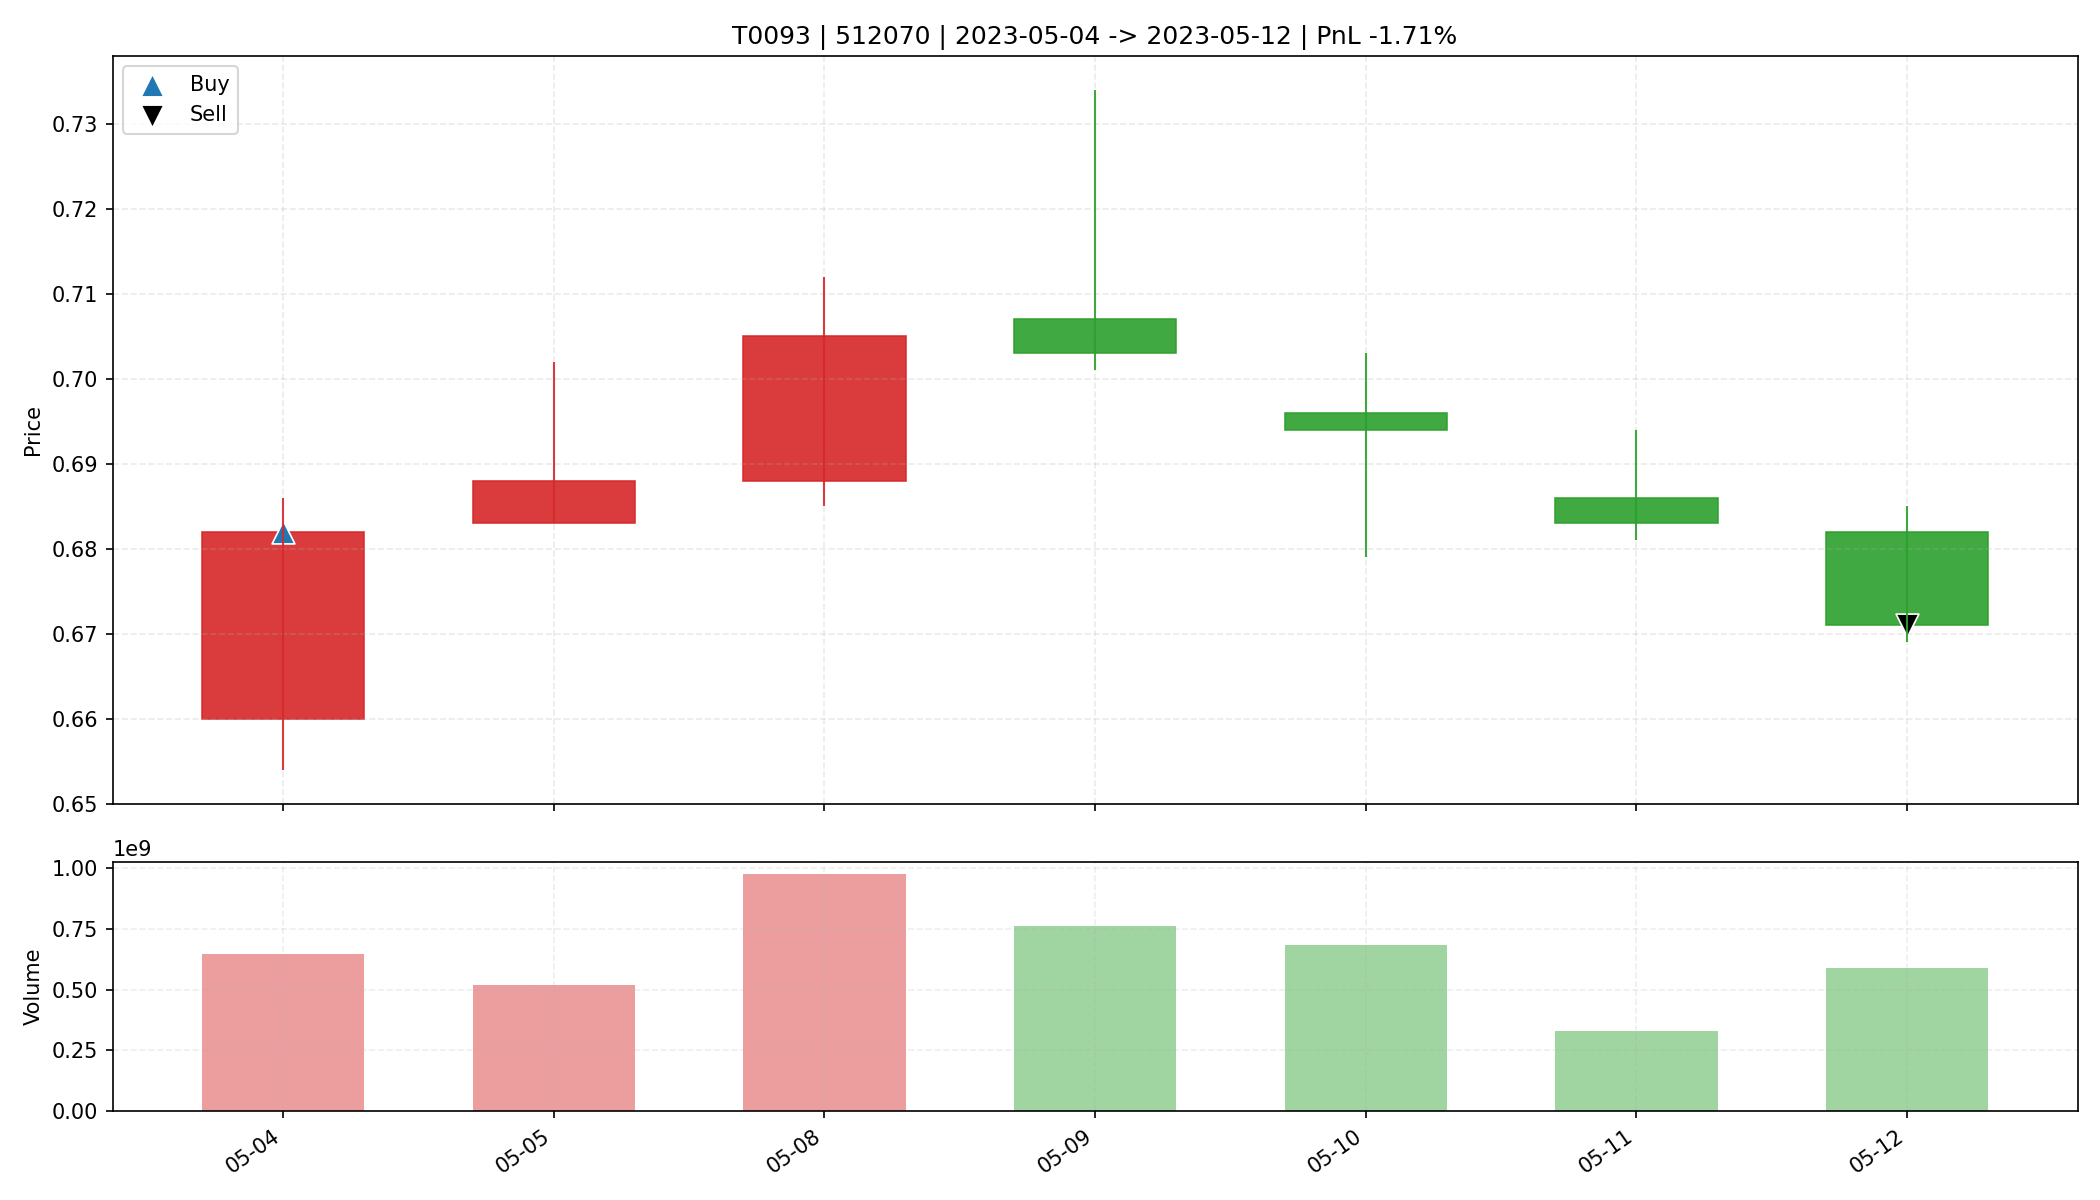

The data file committed next to this chart (first rows):
date, open, high, low, close, amount, volume, trade_id, code, buy_date, sell_date, buy_price, sell_price, matched_shares, buy_reason, sell_reason, sell_profit_pct, sell_hold_days, is_buy_day, is_sell_day, holding_day_index
2023-05-04, 0.66, 0.686, 0.654, 0.682, 437847744, 645602896, T0093, 512070, 2023-05-04, 2023-05-12, 0.682, 0.671, 48300, 前10日振幅8.0%, 阳线涨幅3.3%, 突破均线, 温和放量1.8倍, MA…, 跌破MA10, -1.711, 6.0, True, False, 0
2023-05-05, 0.683, 0.702, 0.683, 0.688, 359353600, 518823000, T0093, 512070, 2023-05-04, 2023-05-12, 0.682, 0.671, 48300, 前10日振幅8.0%, 阳线涨幅3.3%, 突破均线, 温和放量1.8倍, MA…, 跌破MA10, -1.711, 6.0, False, False, 1
2023-05-08, 0.688, 0.712, 0.685, 0.705, 685338816, 977406300, T0093, 512070, 2023-05-04, 2023-05-12, 0.682, 0.671, 48300, 前10日振幅8.0%, 阳线涨幅3.3%, 突破均线, 温和放量1.8倍, MA…, 跌破MA10, -1.711, 6.0, False, False, 2
2023-05-09, 0.707, 0.734, 0.701, 0.703, 545988672, 761193116, T0093, 512070, 2023-05-04, 2023-05-12, 0.682, 0.671, 48300, 前10日振幅8.0%, 阳线涨幅3.3%, 突破均线, 温和放量1.8倍, MA…, 跌破MA10, -1.711, 6.0, False, False, 3
2023-05-10, 0.696, 0.703, 0.679, 0.694, 470207072, 685025692, T0093, 512070, 2023-05-04, 2023-05-12, 0.682, 0.671, 48300, 前10日振幅8.0%, 阳线涨幅3.3%, 突破均线, 温和放量1.8倍, MA…, 跌破MA10, -1.711, 6.0, False, False, 4
2023-05-11, 0.686, 0.694, 0.681, 0.683, 227330320, 331634100, T0093, 512070, 2023-05-04, 2023-05-12, 0.682, 0.671, 48300, 前10日振幅8.0%, 阳线涨幅3.3%, 突破均线, 温和放量1.8倍, MA…, 跌破MA10, -1.711, 6.0, False, False, 5
2023-05-12, 0.682, 0.685, 0.669, 0.671, 396849472, 588337100, T0093, 512070, 2023-05-04, 2023-05-12, 0.682, 0.671, 48300, 前10日振幅8.0%, 阳线涨幅3.3%, 突破均线, 温和放量1.8倍, MA…, 跌破MA10, -1.711, 6.0, False, True, 6
